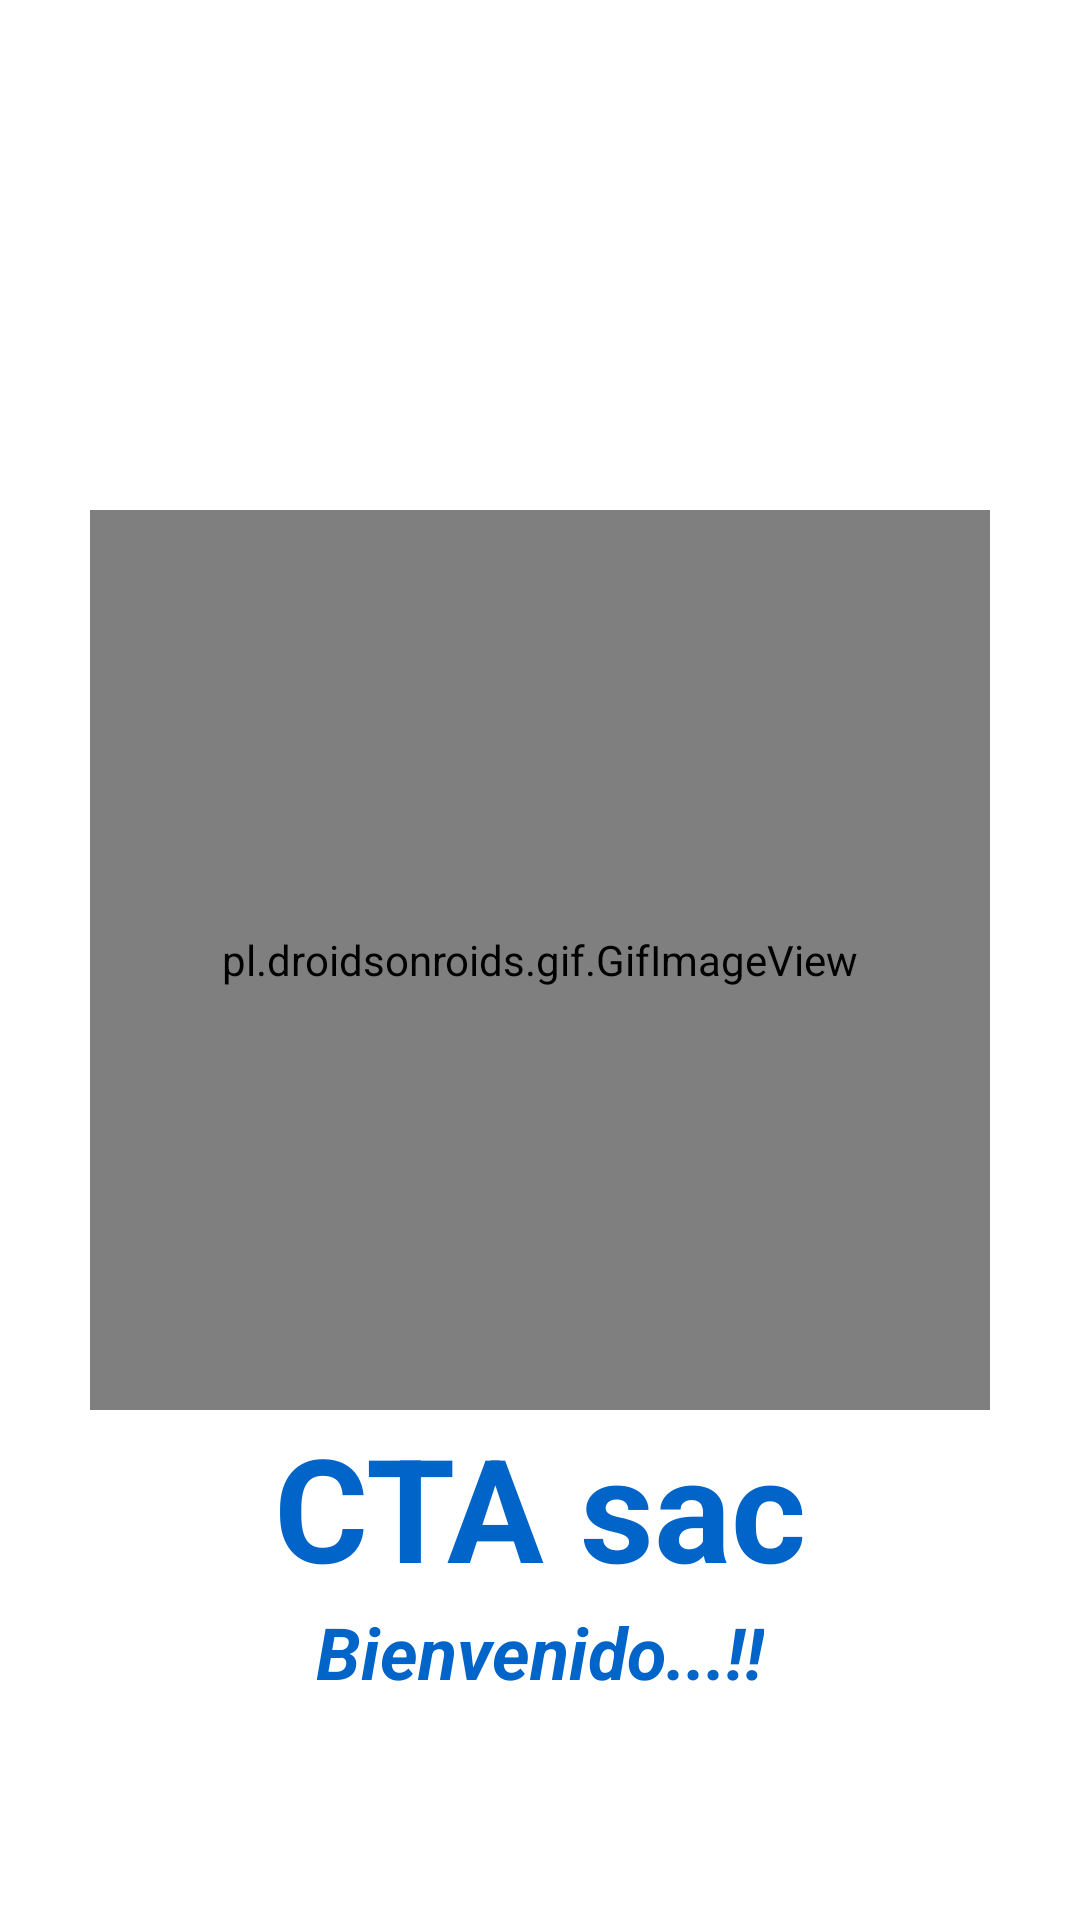

Layout XML and referenced resources for this Android screen:
<!-- AndroidManifest.xml: application theme Theme.Conductor -->
<!-- res/layout/inicio.xml -->
<?xml version="1.0" encoding="utf-8"?>
<androidx.constraintlayout.widget.ConstraintLayout
    xmlns:android="http://schemas.android.com/apk/res/android"
    xmlns:app="http://schemas.android.com/apk/res-auto"
    xmlns:tools="http://schemas.android.com/tools"
    android:layout_width="match_parent"
    android:layout_height="match_parent"
    tools:context=".INICIO">


    <TextView
        android:id="@+id/tv_inicio1"
        android:layout_width="wrap_content"
        android:layout_height="wrap_content"
        android:text="CTA sac"
        android:textColor="@color/AzulClaro"
        android:textSize="48sp"
        android:textStyle="bold"
        app:layout_constraintEnd_toEndOf="parent"
        app:layout_constraintStart_toStartOf="parent"
        app:layout_constraintTop_toBottomOf="@+id/imageView" />

    <TextView
        android:id="@+id/textView2"
        android:layout_width="wrap_content"
        android:layout_height="wrap_content"
        android:text="Bienvenido...!!"
        android:textColor="@color/AzulClaro"
        android:textSize="24sp"
        android:textStyle="bold|italic"
        app:layout_constraintEnd_toEndOf="parent"
        app:layout_constraintStart_toStartOf="parent"
        app:layout_constraintTop_toBottomOf="@+id/tv_inicio1" />

    <pl.droidsonroids.gif.GifImageView
        android:id="@+id/imageView"
        android:layout_width="300dp"
        android:layout_height="300dp"
        android:src="@drawable/businicio"
        app:layout_constraintBottom_toBottomOf="parent"
        app:layout_constraintEnd_toEndOf="parent"
        app:layout_constraintStart_toStartOf="parent"
        app:layout_constraintTop_toTopOf="parent" />

</androidx.constraintlayout.widget.ConstraintLayout>
<!-- resources referenced by this layout -->
<resources>
  <color name="AzulClaro">#0064C8</color>
  <style name="Theme.Conductor" parent="Theme.MaterialComponents.Light.NoActionBar">
          
          <item name="colorPrimary">@color/AzulClaro</item>
          <item name="colorPrimaryVariant">@color/AzulOscuro</item>
          <item name="colorOnPrimary">@color/white</item>
          
          <item name="colorSecondary">@color/Celeste</item>
          <item name="colorSecondaryVariant">@color/VerdeOscuro</item>
          <item name="colorOnSecondary">@color/black</item>
          
          <item name="android:statusBarColor">@color/AzulClaro</item>
          
      </style>
  <color name="AzulOscuro">#3C3CC8</color>
  <color name="white">#FFFFFFFF</color>
  <color name="Celeste">#14B4F0</color>
  <color name="VerdeOscuro">#007828</color>
  <color name="black">#FF000000</color>
</resources>
